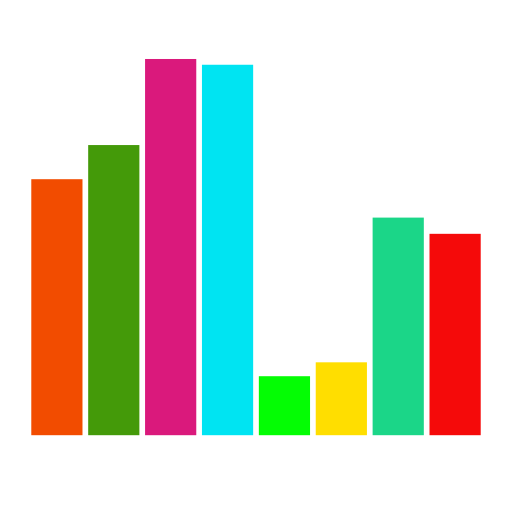
t = 0.00 s
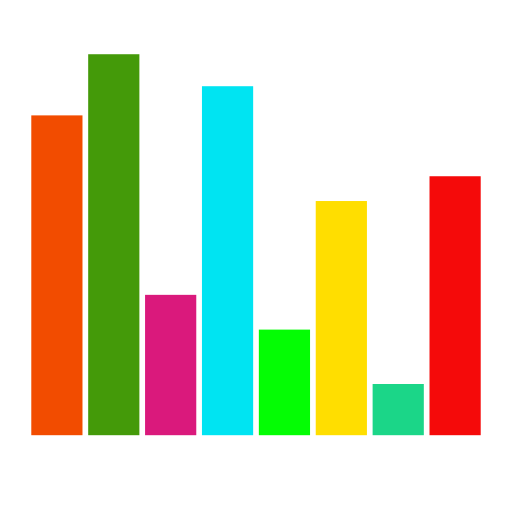
t = 0.23 s
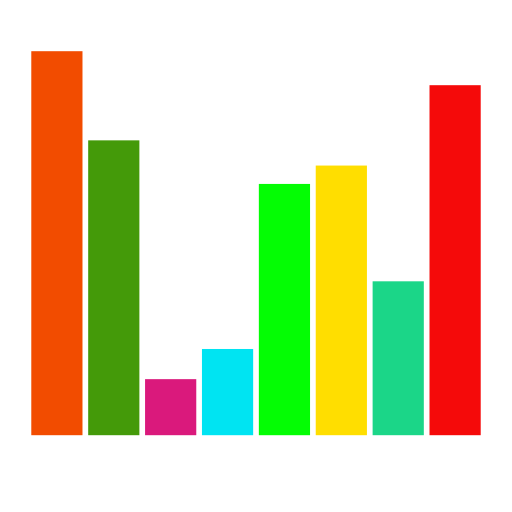
t = 0.47 s
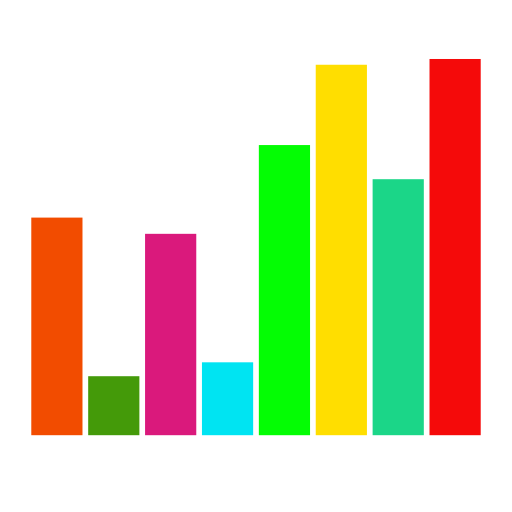
t = 0.70 s
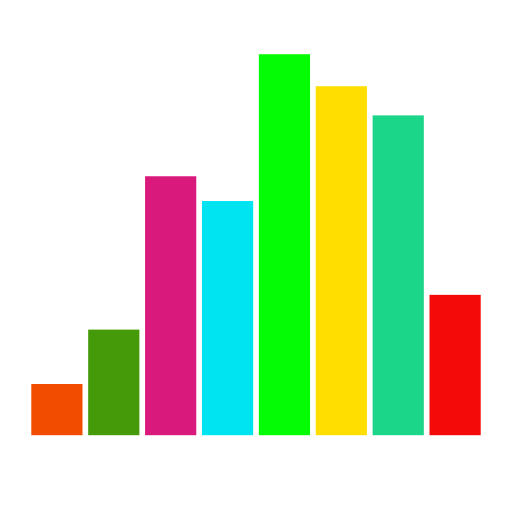
t = 0.93 s
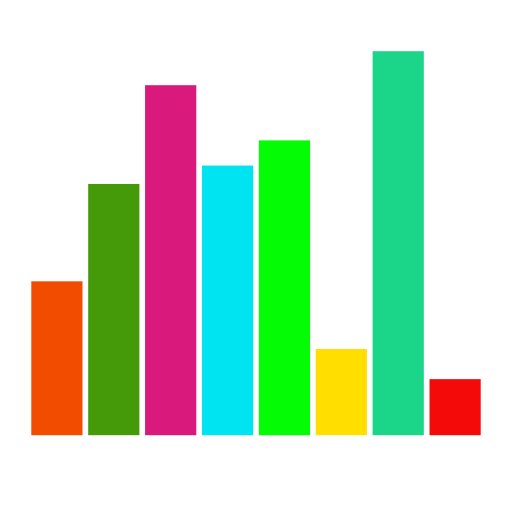
t = 1.17 s

The animated SVG that drew these frames (rendered in a browser with its animation timeline set to each time). Animation: 8 SMIL elements (animate=8); one cycle of 1.40 s, repeats indefinitely.

    <svg
            class="lds-equalizer"
            width="200px"
            height="200px"
            xmlns="http://www.w3.org/2000/svg"
            xmlns:xlink="http://www.w3.org/1999/xlink"
            viewBox="0 0 100 100"
            preserveAspectRatio="xMidYMid"
            style="background: none;"
          >
            <g transform="rotate(180 50 50)">
              <rect
                ng-attr-x="{{11.11111111111111 - config.width/2}}"
                y="15"
                ng-attr-width="{{config.width}}"
                height="74.3895"
                fill="#f50a0a"
                x="6.111111111111111"
                width="10"
              >
                <animate
                  attributeName="height"
                  calcMode="spline"
                  values="50;75;10;50"
                  times="0;0.33;0.66;1"
                  ng-attr-dur="{{config.speed}}"
                  keySplines="0.5 0 0.5 1;0.5 0 0.5 1;0.5 0 0.5 1"
                  repeatCount="indefinite"
                  begin="-1.2249999999999999s"
                  dur="1.4"
                />
              </rect>
              <rect
                ng-attr-x="{{22.22222222222222 - config.width/2}}"
                y="15"
                ng-attr-width="{{config.width}}"
                height="45.6864"
                fill="#1bd688"
                x="17.22222222222222"
                width="10"
              >
                <animate
                  attributeName="height"
                  calcMode="spline"
                  values="50;75;10;50"
                  times="0;0.33;0.66;1"
                  ng-attr-dur="{{config.speed}}"
                  keySplines="0.5 0 0.5 1;0.5 0 0.5 1;0.5 0 0.5 1"
                  repeatCount="indefinite"
                  begin="-0.7s"
                  dur="1.4"
                />
              </rect>
              <rect
                ng-attr-x="{{33.333333333333336 - config.width/2}}"
                y="15"
                ng-attr-width="{{config.width}}"
                height="62.3496"
                fill="#ffde00"
                x="28.333333333333336"
                width="10"
              >
                <animate
                  attributeName="height"
                  calcMode="spline"
                  values="50;75;10;50"
                  times="0;0.33;0.66;1"
                  ng-attr-dur="{{config.speed}}"
                  keySplines="0.5 0 0.5 1;0.5 0 0.5 1;0.5 0 0.5 1"
                  repeatCount="indefinite"
                  begin="-1.0499999999999998s"
                  dur="1.4"
                />
              </rect>
              <rect
                ng-attr-x="{{44.44444444444444 - config.width/2}}"
                y="15"
                ng-attr-width="{{config.width}}"
                height="50.5331"
                fill="#04fd04"
                x="39.44444444444444"
                width="10"
              >
                <animate
                  attributeName="height"
                  calcMode="spline"
                  values="50;75;10;50"
                  times="0;0.33;0.66;1"
                  ng-attr-dur="{{config.speed}}"
                  keySplines="0.5 0 0.5 1;0.5 0 0.5 1;0.5 0 0.5 1"
                  repeatCount="indefinite"
                  begin="-0.875s"
                  dur="1.4"
                />
              </rect>
              <rect
                ng-attr-x="{{55.55555555555556 - config.width/2}}"
                y="15"
                ng-attr-width="{{config.width}}"
                height="10.0031"
                fill="#00e4f2"
                x="50.55555555555556"
                width="10"
              >
                <animate
                  attributeName="height"
                  calcMode="spline"
                  values="50;75;10;50"
                  times="0;0.33;0.66;1"
                  ng-attr-dur="{{config.speed}}"
                  keySplines="0.5 0 0.5 1;0.5 0 0.5 1;0.5 0 0.5 1"
                  repeatCount="indefinite"
                  begin="-0.35s"
                  dur="1.4"
                />
              </rect>
              <rect
                ng-attr-x="{{66.66666666666667 - config.width/2}}"
                y="15"
                ng-attr-width="{{config.width}}"
                height="20.3715"
                fill="#da197c"
                x="61.66666666666667"
                width="10"
              >
                <animate
                  attributeName="height"
                  calcMode="spline"
                  values="50;75;10;50"
                  times="0;0.33;0.66;1"
                  ng-attr-dur="{{config.speed}}"
                  keySplines="0.5 0 0.5 1;0.5 0 0.5 1;0.5 0 0.5 1"
                  repeatCount="indefinite"
                  begin="-0.5249999999999999s"
                  dur="1.4"
                />
              </rect>
              <rect
                ng-attr-x="{{77.77777777777777 - config.width/2}}"
                y="15"
                ng-attr-width="{{config.width}}"
                height="27.7081"
                fill="#449a09"
                x="72.77777777777777"
                width="10"
              >
                <animate
                  attributeName="height"
                  calcMode="spline"
                  values="50;75;10;50"
                  times="0;0.33;0.66;1"
                  ng-attr-dur="{{config.speed}}"
                  keySplines="0.5 0 0.5 1;0.5 0 0.5 1;0.5 0 0.5 1"
                  repeatCount="indefinite"
                  begin="-0.175s"
                  dur="1.4"
                />
              </rect>
              <rect
                ng-attr-x="{{88.88888888888889 - config.width/2}}"
                y="15"
                ng-attr-width="{{config.width}}"
                height="68.4841"
                fill="#f24c00"
                x="83.88888888888889"
                width="10"
              >
                <animate
                  attributeName="height"
                  calcMode="spline"
                  values="50;75;10;50"
                  times="0;0.33;0.66;1"
                  ng-attr-dur="{{config.speed}}"
                  keySplines="0.5 0 0.5 1;0.5 0 0.5 1;0.5 0 0.5 1"
                  repeatCount="indefinite"
                  begin="0s"
                  dur="1.4"
                />
              </rect>
            </g>
          </svg>